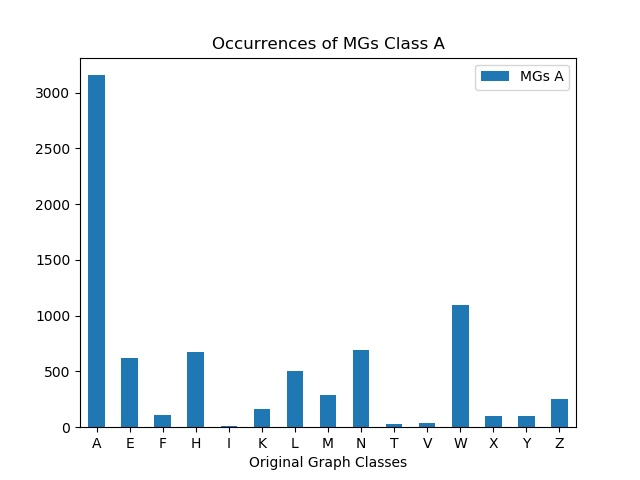

The file beside this chart, header and first rows:
, MGs A
A, 3157
E, 625
F, 113
H, 673
I, 10
K, 159
L, 500
M, 292
N, 695
T, 26
V, 39
W, 1097
X, 99
Y, 103
Z, 257
